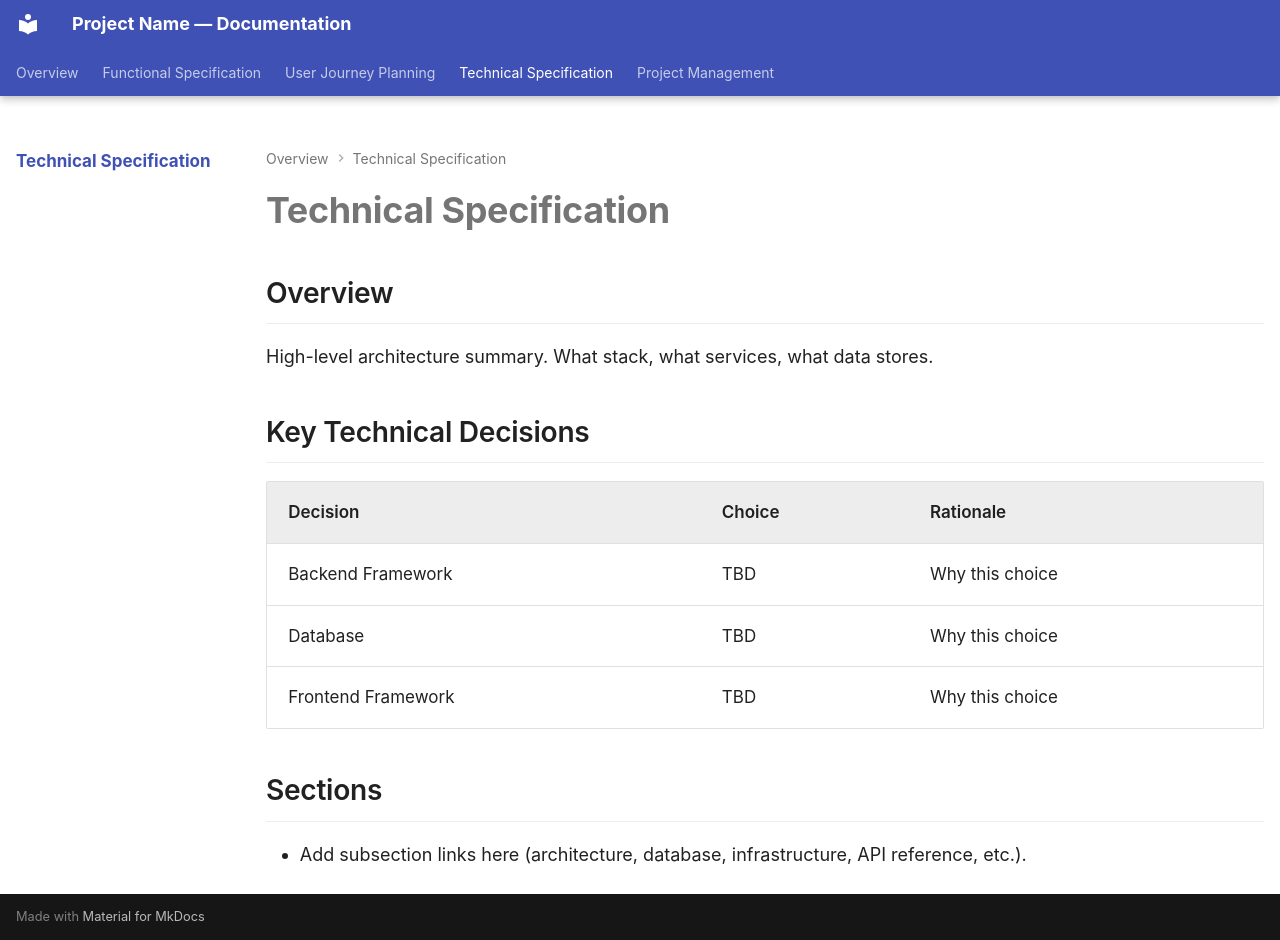

repository: Smirnov-Labs/mkdocs-template · page: technical-specification/index.html · generator: mkdocs

---
tags:
  - technical-specification
---

# Technical Specification

## Overview

High-level architecture summary. What stack, what services, what data stores.

## Key Technical Decisions

| Decision | Choice | Rationale |
|----------|--------|-----------|
| Backend Framework | TBD | Why this choice |
| Database | TBD | Why this choice |
| Frontend Framework | TBD | Why this choice |

## Sections

- Add subsection links here (architecture, database, infrastructure, API reference, etc.).
